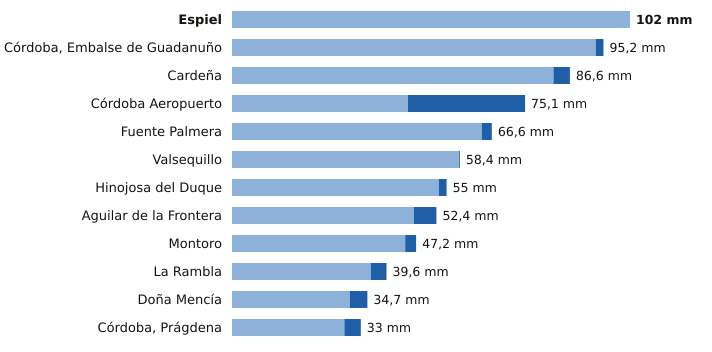

Data behind this chart, as committed beside it:
estacion, provincia, indicativo, mm_6_dias_anteriores, mm_hoy, mm_7_dias, horas_de_hoy
Espiel, Córdoba, 5459X, 102.0, 0.0, 102.0, 17
Córdoba, Embalse de Guadanuño, Córdoba, 5394X, 93.2, 2.0, 95.2, 18
Cardeña, Córdoba, 5346X, 82.4, 4.2, 86.6, 17
Córdoba Aeropuerto, Córdoba, 5402, 45.1, 30.0, 75.1, 18
Fuente Palmera, Córdoba, 5470, 64.0, 2.6, 66.6, 17
Valsequillo, Córdoba, 4263X, 58.2, 0.2, 58.4, 17
Hinojosa del Duque, Córdoba, 4267X, 53.0, 2.0, 55.0, 18
Aguilar de la Frontera, Córdoba, 5624X, 46.6, 5.8, 52.4, 17
Montoro, Córdoba, 5361X, 44.4, 2.8, 47.2, 17
La Rambla, Córdoba, 5625X, 35.6, 4.0, 39.6, 17
Doña Mencía, Córdoba, 5427X, 30.2, 4.5, 34.7, 18
Córdoba, Prágdena, Córdoba, 5429X, 28.8, 4.2, 33.0, 18
